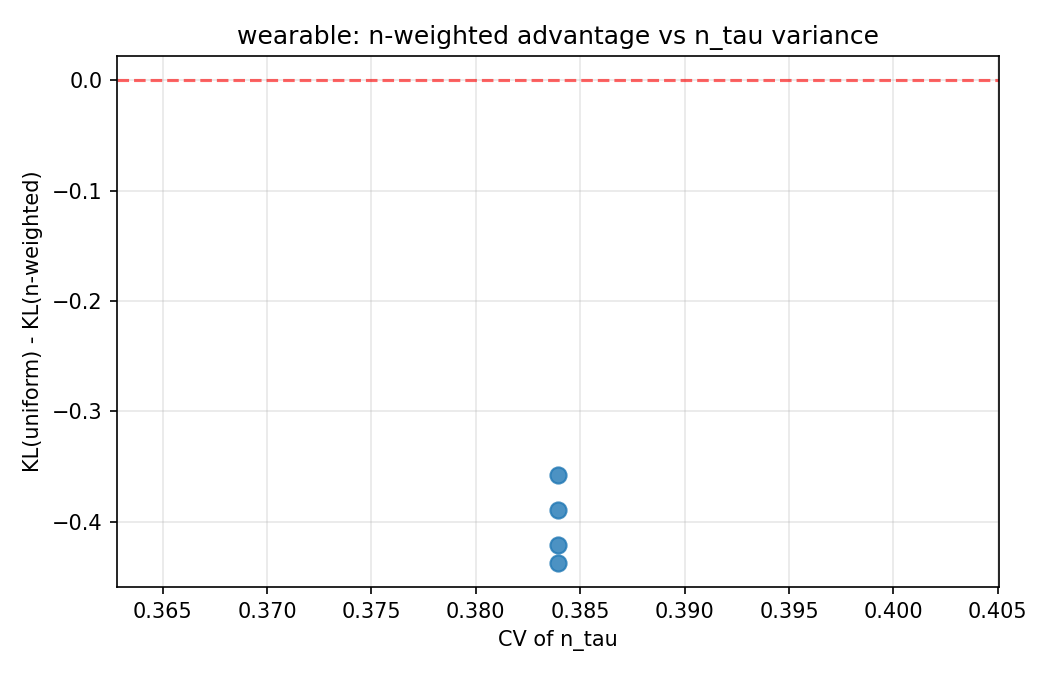

Values plotted in this chart, from the file beside it:
sensor, cv_n_tau, mean_n_tau, kl_uniform, kl_n_weighted, mae_uniform, mae_n_weighted, nmae_uniform, nmae_n_weighted, kl_advantage
heart_rate, 0.3839, 8.403, 0.07535, 0.4968, 243.8, 99.85, 1.283, 0.5255, -0.4214
steps, 0.3839, 8.403, 0.07535, 0.4333, 6415, 2811, 1.283, 0.5623, -0.3579
temperature, 0.3839, 8.403, 0.07535, 0.4649, 38.49, 17.06, 1.283, 0.5686, -0.3895
calories_burned, 0.3839, 8.403, 0.07535, 0.513, 64.15, 27.84, 1.283, 0.5567, -0.4376
